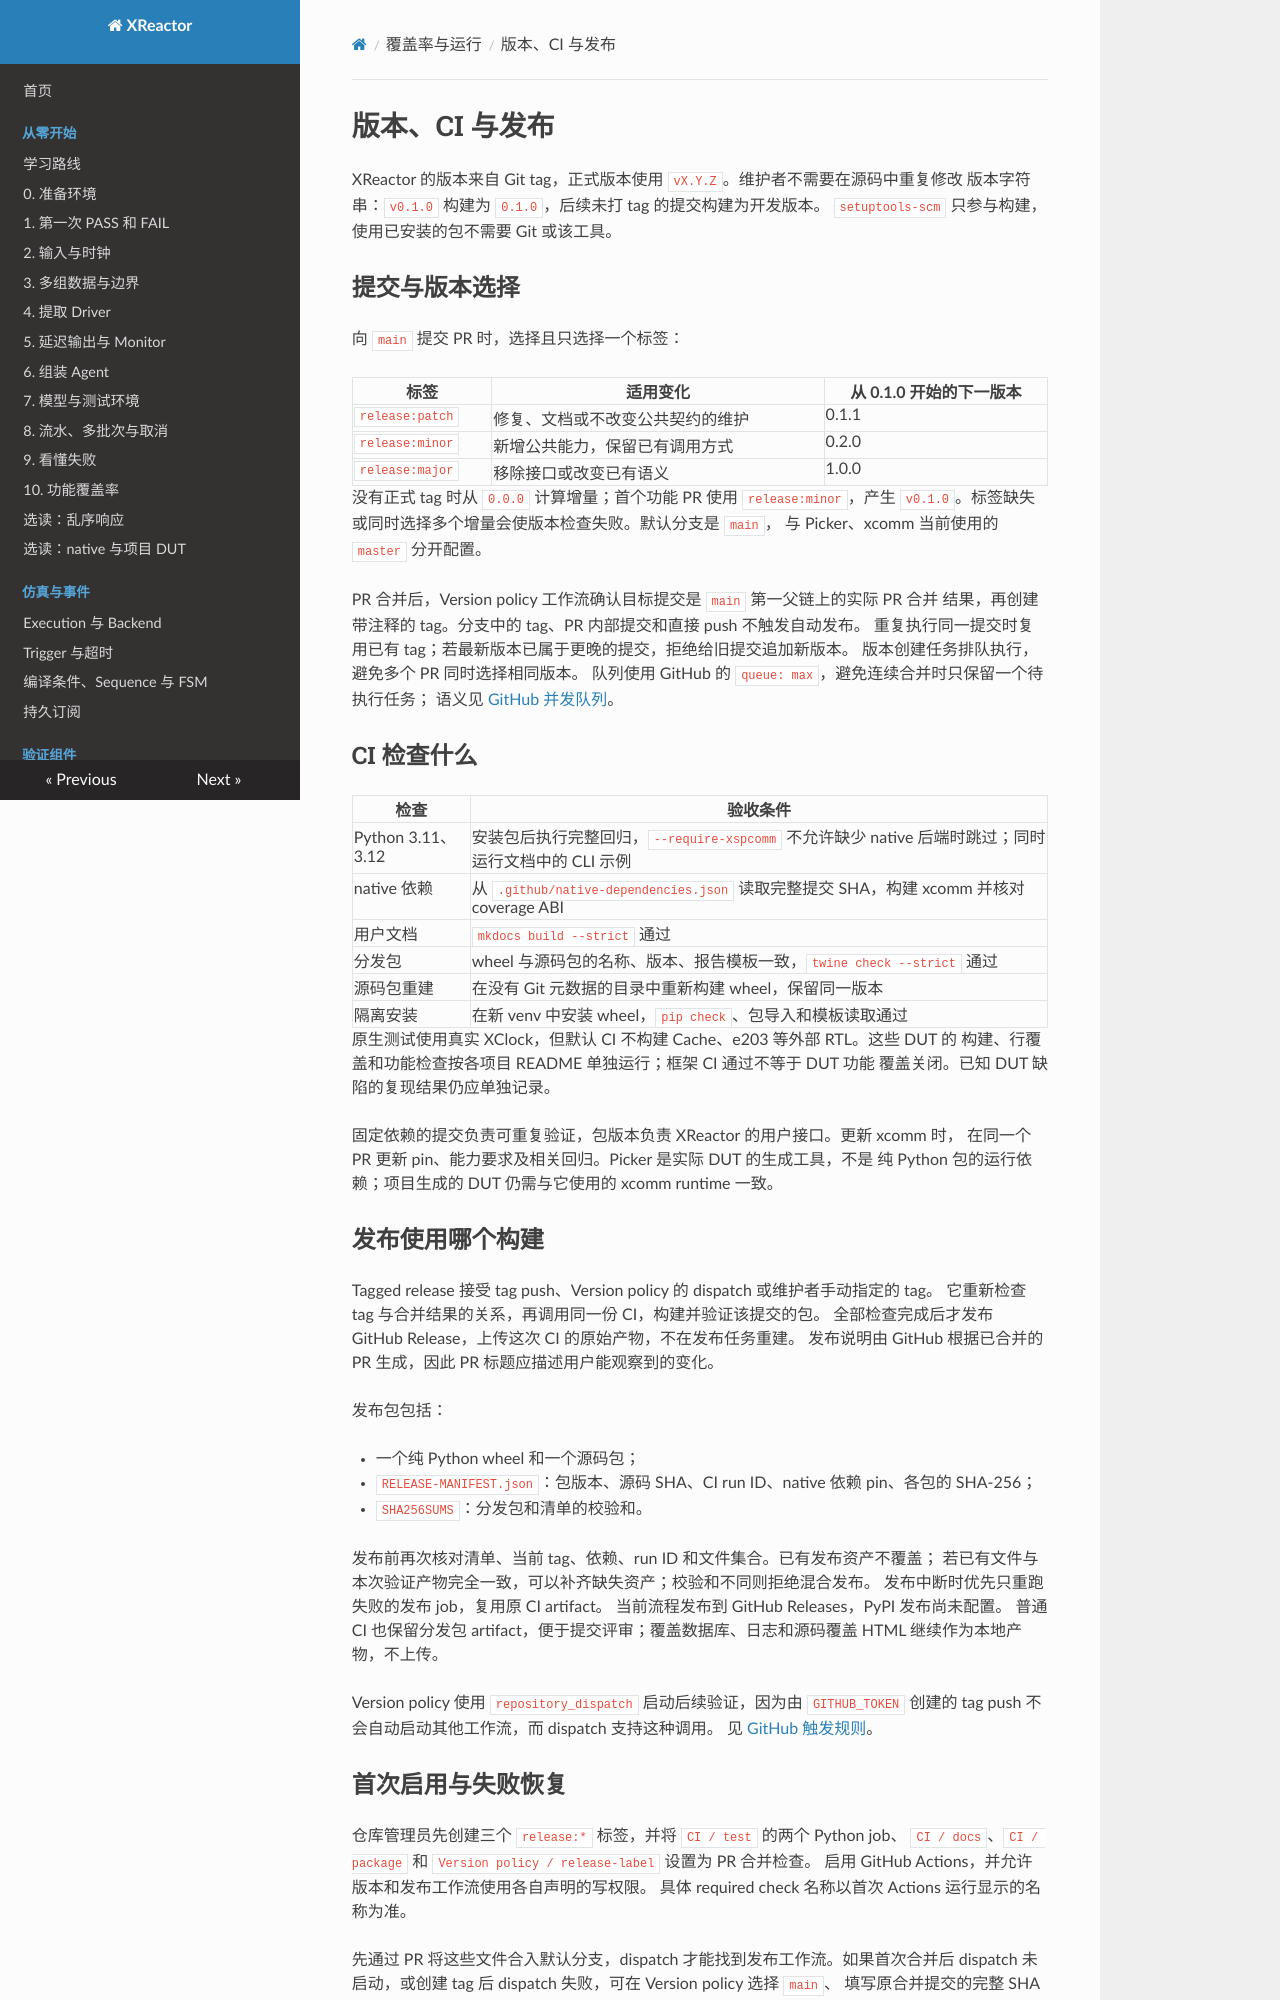

repository: Makiras/xreactor · page: guides/versioning-and-releases/index.html · generator: mkdocs

# 版本、CI 与发布

XReactor 的版本来自 Git tag，正式版本使用 `vX.Y.Z`。维护者不需要在源码中重复修改
版本字符串：`v0.1.0` 构建为 `0.1.0`，后续未打 tag 的提交构建为开发版本。
`setuptools-scm` 只参与构建，使用已安装的包不需要 Git 或该工具。

## 提交与版本选择

向 `main` 提交 PR 时，选择且只选择一个标签：

| 标签 | 适用变化 | 从 0.1.0 开始的下一版本 |
| --- | --- | --- |
| `release:patch` | 修复、文档或不改变公共契约的维护 | 0.1.1 |
| `release:minor` | 新增公共能力，保留已有调用方式 | 0.2.0 |
| `release:major` | 移除接口或改变已有语义 | 1.0.0 |

没有正式 tag 时从 `0.0.0` 计算增量；首个功能 PR 使用 `release:minor`，产生
`v0.1.0`。标签缺失或同时选择多个增量会使版本检查失败。默认分支是 `main`，
与 Picker、xcomm 当前使用的 `master` 分开配置。

PR 合并后，Version policy 工作流确认目标提交是 `main` 第一父链上的实际 PR 合并
结果，再创建带注释的 tag。分支中的 tag、PR 内部提交和直接 push 不触发自动发布。
重复执行同一提交时复用已有 tag；若最新版本已属于更晚的提交，拒绝给旧提交追加新版本。
版本创建任务排队执行，避免多个 PR 同时选择相同版本。
队列使用 GitHub 的 `queue: max`，避免连续合并时只保留一个待执行任务；
语义见 [GitHub 并发队列](https://docs.github.com/en/actions/how-tos/write-workflows/choose-when-workflows-run/control-workflow-concurrency)。

## CI 检查什么

| 检查 | 验收条件 |
| --- | --- |
| Python 3.11、3.12 | 安装包后执行完整回归，`--require-xspcomm` 不允许缺少 native 后端时跳过；同时运行文档中的 CLI 示例 |
| native 依赖 | 从 `.github/native-dependencies.json` 读取完整提交 SHA，构建 xcomm 并核对 coverage ABI |
| 用户文档 | `mkdocs build --strict` 通过 |
| 分发包 | wheel 与源码包的名称、版本、报告模板一致，`twine check --strict` 通过 |
| 源码包重建 | 在没有 Git 元数据的目录中重新构建 wheel，保留同一版本 |
| 隔离安装 | 在新 venv 中安装 wheel，`pip check`、包导入和模板读取通过 |

原生测试使用真实 XClock，但默认 CI 不构建 Cache、e203 等外部 RTL。这些 DUT 的
构建、行覆盖和功能检查按各项目 README 单独运行；框架 CI 通过不等于 DUT 功能
覆盖关闭。已知 DUT 缺陷的复现结果仍应单独记录。

固定依赖的提交负责可重复验证，包版本负责 XReactor 的用户接口。更新 xcomm 时，
在同一个 PR 更新 pin、能力要求及相关回归。Picker 是实际 DUT 的生成工具，不是
纯 Python 包的运行依赖；项目生成的 DUT 仍需与它使用的 xcomm runtime 一致。

## 发布使用哪个构建

Tagged release 接受 tag push、Version policy 的 dispatch 或维护者手动指定的 tag。
它重新检查 tag 与合并结果的关系，再调用同一份 CI，构建并验证该提交的包。
全部检查完成后才发布 GitHub Release，上传这次 CI 的原始产物，不在发布任务重建。
发布说明由 GitHub 根据已合并的 PR 生成，因此 PR 标题应描述用户能观察到的变化。

发布包包括：

- 一个纯 Python wheel 和一个源码包；
- `RELEASE-MANIFEST.json`：包版本、源码 SHA、CI run ID、native 依赖 pin、各包的 SHA-256；
- `SHA256SUMS`：分发包和清单的校验和。

发布前再次核对清单、当前 tag、依赖、run ID 和文件集合。已有发布资产不覆盖；
若已有文件与本次验证产物完全一致，可以补齐缺失资产；校验和不同则拒绝混合发布。
发布中断时优先只重跑失败的发布 job，复用原 CI artifact。
当前流程发布到 GitHub Releases，PyPI 发布尚未配置。
普通 CI 也保留分发包 artifact，便于提交评审；覆盖数据库、日志和源码覆盖 HTML
继续作为本地产物，不上传。

Version policy 使用 `repository_dispatch` 启动后续验证，因为由 `GITHUB_TOKEN`
创建的 tag push 不会自动启动其他工作流，而 dispatch 支持这种调用。
见 [GitHub 触发规则](https://docs.github.com/en/actions/how-tos/write-workflows/choose-when-workflows-run/trigger-a-workflow)。
